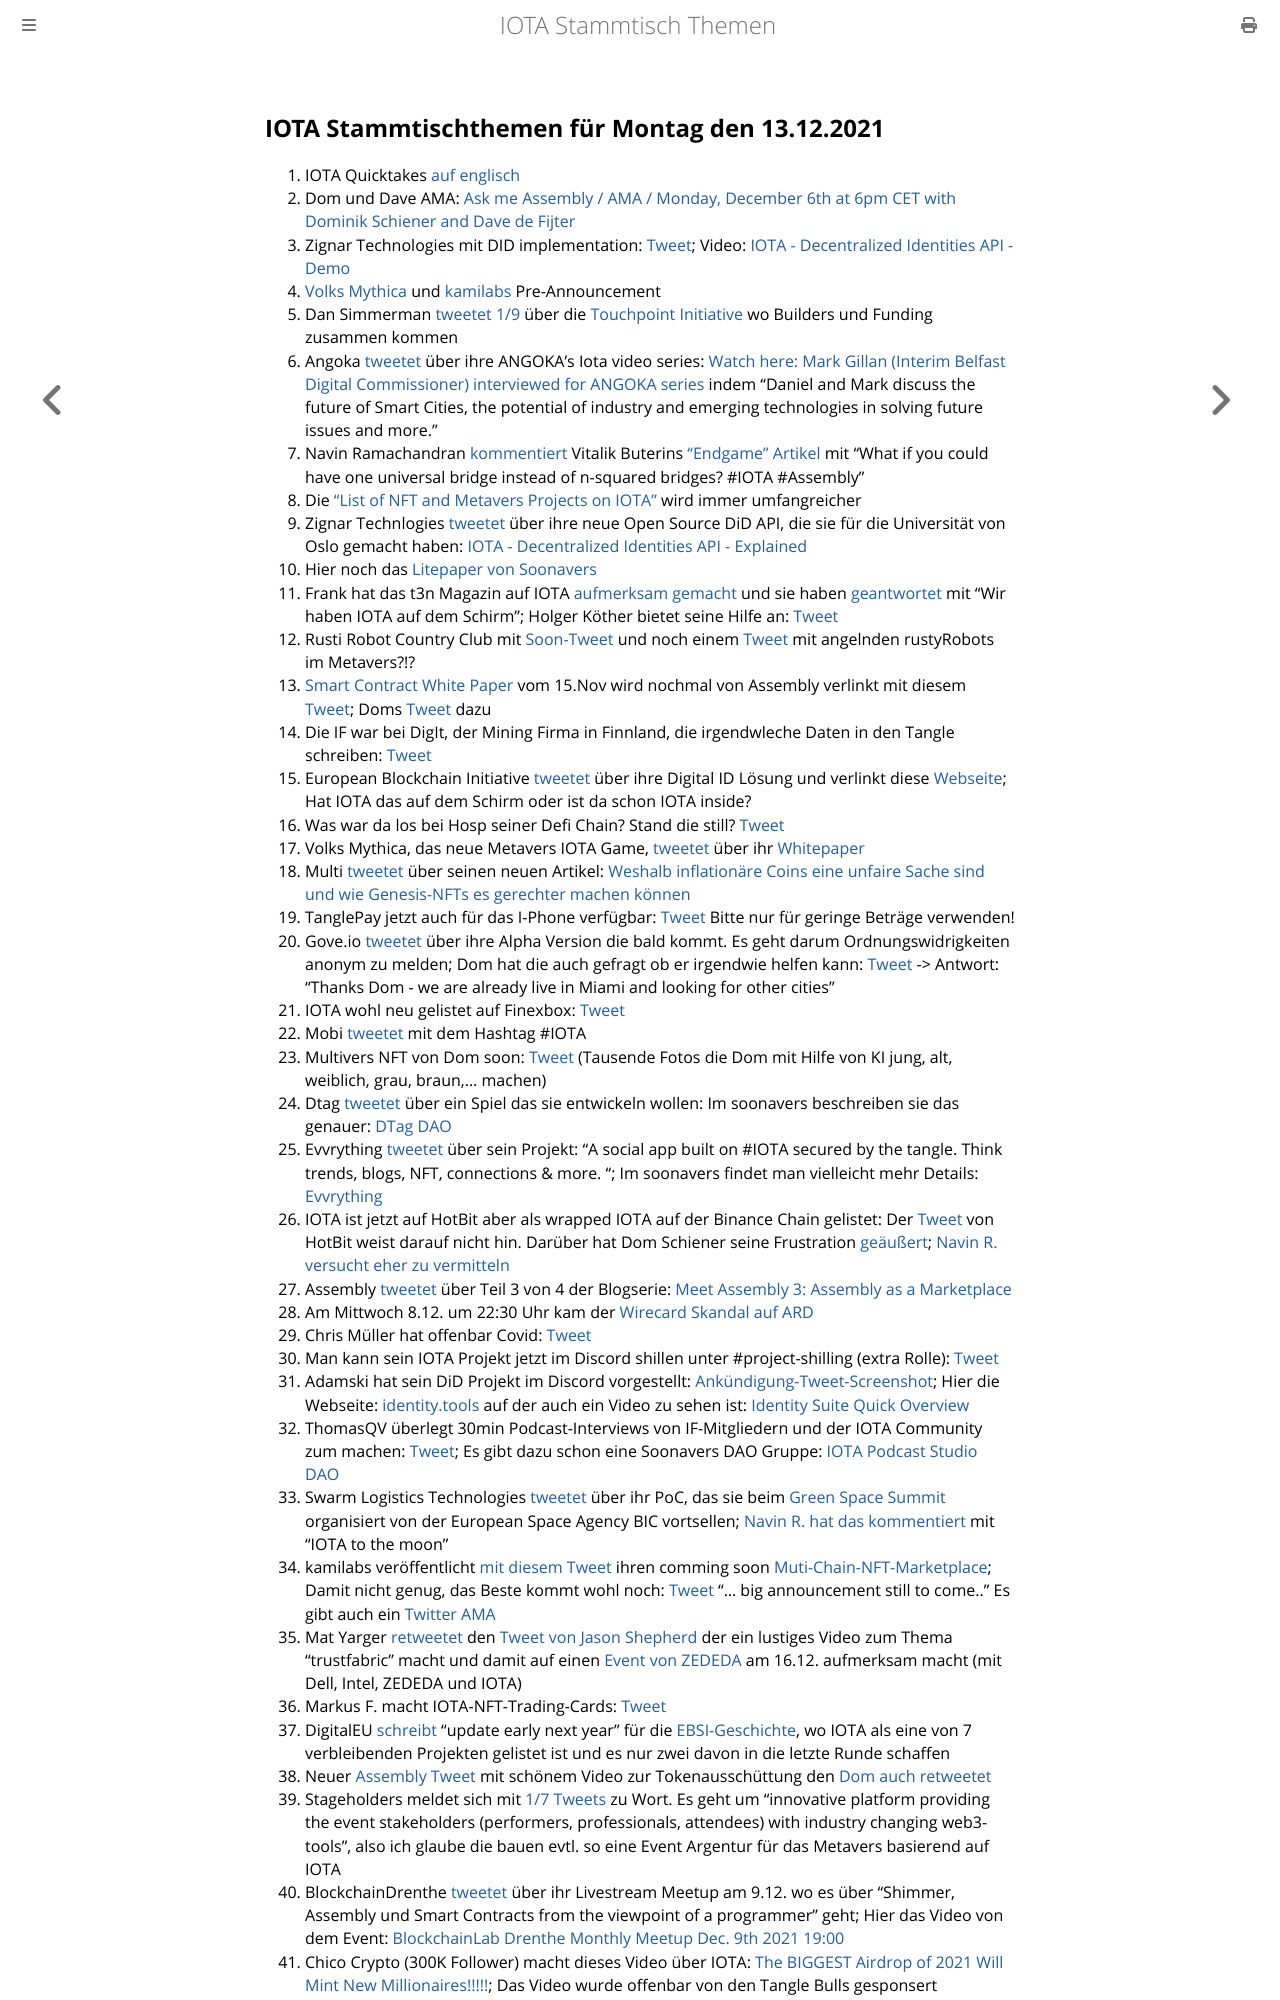

repository: iota-community/community-events · page: stammtisch/2021-12-13/index.html · generator: mdbook

## IOTA Stammtischthemen für Montag den 13.12.2021

1. IOTA Quicktakes [auf englisch](https://www.youtube.com/watch?v=4P8OOno4D08)
2. Dom und Dave AMA: [Ask me Assembly / AMA / Monday, December 6th at 6pm CET with Dominik Schiener and Dave de Fijter](https://www.youtube.com/watch?v=wbzOg-gNC9A)
3. Zignar Technologies mit DID implementation: [Tweet](https://twitter.com/zignartech/status/1467878141875998724?s=20); Video: [IOTA - Decentralized Identities API - Demo](https://www.youtube.com/watch?v=mgp2IvxwqtA)
4. [Volks Mythica](https://twitter.com/volksmythica) und [kamilabs](https://twitter.com/kamilabsstudio) Pre-Announcement
5. Dan Simmerman [tweetet 1/9](https://twitter.com/DanSimerman/status/1467890201657856003?s=20) über die [Touchpoint Initiative](https://assemblytouchpoint.notion.site/assemblytouchpoint/Welcome-to-Touchpoint-3551f63c45cf492bb1b0bd6b1161b921) wo Builders und Funding zusammen kommen
6. Angoka [tweetet](https://twitter.com/AngokaCyber/status/1467788450686451712?s=20) über ihre ANGOKA’s Iota video series: [Watch here: Mark Gillan (Interim Belfast Digital Commissioner) interviewed for ANGOKA series](https://angoka.io/watch-here-mark-gillan-interim-belfast-digital-commissioner-interviewed-for-angoka-series/) indem "Daniel and Mark discuss the future of Smart Cities, the potential of industry and emerging technologies in solving future issues and more."
7. Navin Ramachandran [kommentiert](https://twitter.com/navinram999/status/1467867412791971843?s=20) Vitalik Buterins ["Endgame" Artikel](https://cloudflare-ipfs.com/ipfs/QmZf7E1McjSFdgamgJf9UxnRwubsFpTWf7tdTTNThBGfa6/general/2021/12/06/endgame.html) mit "What if you could have one universal bridge instead of n-squared bridges? #IOTA #Assembly"
8. Die ["List of NFT and Metavers Projects on IOTA"](https://iotaguide.notion.site/List-of-NFT-and-Metaverse-Projects-on-IOTA-4678428b23ce436289cce45a724f80c0) wird immer umfangreicher
9. Zignar Technlogies [tweetet](https://twitter.com/zignartech/status/1468098660034494465?s=20) über ihre neue Open Source DiD API, die sie für die Universität von Oslo gemacht haben: [IOTA - Decentralized Identities API - Explained](https://www.youtube.com/watch?v=mY0If3JZmhc)
10. Hier noch das [Litepaper von Soonavers](https://docs.google.com/document/d/107AWznbIIz1CwsqRO2Jwj5vmqVdj_2g-eavnmCeTvd8/mobilebasic)
11. Frank hat das t3n Magazin auf IOTA [aufmerksam gemacht](https://twitter.com/2779530283Mi/status/1467980317252276229?s=20) und sie haben [geantwortet](https://twitter.com/t3n/status/1468178600633540608?s=20) mit "Wir haben IOTA auf dem Schirm"; Holger Köther bietet seine Hilfe an: [Tweet](https://twitter.com/HolgerKoether/status/1468219613691498501?s=20)
12. Rusti Robot Country Club mit [Soon-Tweet](https://twitter.com/RustyRobotCC/status/1468170176764039171?s=20) und noch einem [Tweet](https://twitter.com/RustyRobotCC/status/1470242924696907780?s=20) mit angelnden rustyRobots im Metavers?!?
13. [Smart Contract White Paper](https://files.iota.org/papers/ISC_WP_Nov_10_2021.pdf) vom 15.Nov wird nochmal von Assembly verlinkt mit diesem [Tweet](https://twitter.com/assembly_net/status/1468233501422071811?s=20); Doms [Tweet](https://twitter.com/DomSchiener/status/1468234793255149582?s=20) dazu
14. Die IF war bei DigIt, der Mining Firma in Finnland, die irgendwleche Daten in den Tangle schreiben: [Tweet](https://twitter.com/iota/status/1468218886432690181?s=20)
15. European Blockchain Initiative [tweetet](https://twitter.com/EUBLASORG/status/1468172107238551557?s=20) über ihre Digital ID Lösung und verlinkt diese [Webseite](https://europeanblockchainassociation.org/eba-working-group-self-sovereign-identity-eussi/); Hat IOTA das auf dem Schirm oder ist da schon IOTA inside?
16. Was war da los bei Hosp seiner Defi Chain? Stand die still? [Tweet](https://twitter.com/julianhosp/status/1468267243595173891?s=20)
17. Volks Mythica, das neue Metavers IOTA Game, [tweetet](https://twitter.com/kamilabsstudio/status/1468328380668035079?s=20) über ihr [Whitepaper](https://volksmythica.com/)
18. Multi [tweetet](https://twitter.com/multifolio/status/1468313352061526016?s=20) über seinen neuen Artikel: [Weshalb inflationäre Coins eine unfaire Sache sind und wie Genesis-NFTs es gerechter machen können](https://multifolio.medium.com/weshalb-inflation%C3%A4re-coins-eine-unfaire-sache-sind-und-wie-genesis-nfts-es-gerechter-machen-k%C3%B6nnen-b71f549a088a)
19. TanglePay jetzt auch für das I-Phone verfügbar: [Tweet](https://twitter.com/tanglepaycom/status/1468412935181529089?t=EQVn2edMBUiGHV8vIptJpQ&s=19) Bitte nur für geringe Beträge verwenden!
20. Gove.io [tweetet](https://twitter.com/govs_io/status/1468336799877513216?t=_MCcsZwQYJ9l4F5U7AdK6Q&s=19) über ihre Alpha Version die bald kommt. Es geht darum Ordnungswidrigkeiten anonym zu melden; Dom hat die auch gefragt ob er irgendwie helfen kann: [Tweet](https://twitter.com/DomSchiener/status/1468695510919876608?s=20) -> Antwort: "Thanks Dom - we are already live in Miami and looking for other cities"
21. IOTA wohl neu gelistet auf Finexbox: [Tweet](https://twitter.com/CoinesiumApp/status/1468286783402225678?s=20)
22. Mobi [tweetet](https://twitter.com/dltMOBI/status/1468276356911968276?s=20) mit dem Hashtag #IOTA 
23. Multivers NFT von Dom soon: [Tweet](https://twitter.com/Multiverse_Dom/status/1468320496374763522?s=20) (Tausende Fotos die Dom mit Hilfe von KI jung, alt, weiblich, grau, braun,... machen)
24. Dtag [tweetet](https://twitter.com/hassping/status/1468205742620434439?s=20) über ein Spiel das sie entwickeln wollen: Im soonavers beschreiben sie das genauer: [DTag DAO](https://soonaverse.com/space/0x135f8d39d3c99ec3f7a75937bcff2bbaccdc2c97/overview)
25. Evvrything [tweetet](https://twitter.com/TheEvvrything/status/1468424674296025090?s=20) über sein Projekt: "A social app built on #IOTA secured by the tangle. Think trends, blogs, NFT, connections & more. "; Im soonavers findet man vielleicht mehr Details: [Evvrything](https://soonaverse.com/space/0xdbb613dc074fb08c7d5d400844badb6d2d2e9747/overview)
26. IOTA ist jetzt auf HotBit aber als wrapped IOTA auf der Binance Chain gelistet: Der [Tweet](https://twitter.com/Hotbit_news/status/1468472913896501248?s=20) von HotBit weist darauf nicht hin. Darüber hat Dom Schiener seine Frustration [geäußert](https://twitter.com/DomSchiener/status/1468536903343423488?s=20); [Navin R. versucht eher zu vermitteln](https://twitter.com/navinram999/status/1468542337211146241)
27. Assembly [tweetet](https://twitter.com/assembly_net/status/1468580863436857350?s=20) über Teil 3 von 4 der Blogserie: [Meet Assembly 3: Assembly as a Marketplace](https://blog.assembly.sc/meet-assembly-3-assembly-as-a-marketplace/)
28. Am Mittwoch 8.12. um 22:30 Uhr kam der [Wirecard Skandal auf ARD](https://www.ardmediathek.de/video/dokus-im-ersten/wirecard-die-milliarden-luege/das-erste/Y3JpZDovL2Rhc2Vyc3RlLmRlL3JlcG9ydGFnZSBfIGRva3VtZW50YXRpb24gaW0gZXJzdGVuL2NlMjQ0OWM4LTQ4YTUtNGIyNC1iMTdlLWNhOTNjMDQ5OTc4Zg/)
29. Chris Müller hat offenbar Covid: [Tweet](https://twitter.com/ChrisMuellerHI/status/1468561610155479049?s=20)
30. Man kann sein IOTA Projekt jetzt im Discord shillen unter #project-shilling (extra Rolle): [Tweet](https://twitter.com/antonionardella/status/1468601491543973900?s=20)
31. Adamski hat sein DiD Projekt im Discord vorgestellt: [Ankündigung-Tweet-Screenshot](https://twitter.com/Vrom14286662/status/1468276533357944839?s=20); Hier die Webseite: [identity.tools](https://www.identity.tools/) auf der auch ein Video zu sehen ist: [Identity Suite Quick Overview](https://www.youtube.com/watch?v=6u3Ky7HRrl0)
32. ThomasQV überlegt 30min Podcast-Interviews von IF-Mitgliedern und der IOTA Community zum machen: [Tweet](https://twitter.com/TVstedal/status/1468746080733077507?s=20); Es gibt dazu schon eine Soonavers DAO Gruppe: [IOTA Podcast Studio DAO](https://soonaverse.com/space/0x9e983f054e294d41beacbb28f769bcbc044b0766/overview)
33. Swarm Logistics Technologies [tweetet](https://twitter.com/SwarmLogistics/status/1468709695821074436?s=20) über ihr PoC, das sie beim [Green Space Summit](https://www.esa-bic-bw.de/news-detail/green-space-startup-summit-save-the-date/) organisiert von der European Space Agency BIC vortsellen; [Navin R. hat das kommentiert](https://twitter.com/navinram999/status/1468854107096203264?s=20) mit "IOTA to the moon"
34. kamilabs veröffentlicht [mit diesem Tweet](https://twitter.com/kamilabsstudio/status/1468652559778918411?s=20) ihren comming soon [Muti-Chain-NFT-Marketplace](https://inspyrd.io/); Damit nicht genug, das Beste kommt wohl noch: [Tweet](https://twitter.com/kamilabsstudio/status/1468671538618580993?s=20) "... big announcement still to come.." Es gibt auch ein [Twitter AMA](https://twitter.com/inspyrdNFT/status/1468868953233633282?s=20)
35. Mat Yarger [retweetet](https://twitter.com/Mat_Yarger/status/1468644089247719433?s=20) den [Tweet von Jason Shepherd](https://twitter.com/defshepherd/status/1468636537734803462?s=20) der ein lustiges Video zum Thema "trustfabric" macht und damit auf einen [Event von ZEDEDA](https://us02web.zoom.us/webinar/register/8116389026424/WN_YrMPZIk2SuGc30wcrzQcKA) am 16.12. aufmerksam macht (mit Dell, Intel, ZEDEDA und IOTA)
36. Markus F. macht IOTA-NFT-Trading-Cards: [Tweet](https://twitter.com/FranklMarkus/status/1468653141289754625?s=20)
37. DigitalEU [schreibt](https://twitter.com/DigitalEU/status/1468606203848806400?s=20) "update early next year" für die [EBSI-Geschichte](https://digital-strategy.ec.europa.eu/en/news/european-blockchain-pre-commercial-procurement), wo IOTA als eine von 7 verbleibenden Projekten gelistet ist und es nur zwei davon in die letzte Runde schaffen
38. Neuer [Assembly Tweet](https://twitter.com/assembly_net/status/1468853025817174017?s=20) mit schönem Video zur Tokenausschüttung den [Dom auch retweetet](https://twitter.com/DomSchiener/status/1468854881385693185?s=20)
39. Stageholders meldet sich mit [1/7 Tweets](https://twitter.com/stageholders/status/1468858047007182852?s=20) zu Wort. Es geht um "innovative platform providing the event stakeholders (performers, professionals, attendees) with industry changing web3-tools", also ich glaube die bauen evtl. so eine Event Argentur für das Metavers basierend auf IOTA
40. BlockchainDrenthe [tweetet](https://twitter.com/BclDrenthe/status/1468893833819828233?s=20) über ihr Livestream Meetup am 9.12. wo es über "Shimmer, Assembly und Smart Contracts from the viewpoint of a programmer" geht; Hier das Video von dem Event: [BlockchainLab Drenthe Monthly Meetup Dec. 9th 2021 19:00](https://youtu.be/ATKSBFy641I?t=1931)
41. Chico Crypto (300K Follower) macht dieses Video über IOTA: [The BIGGEST Airdrop of 2021 Will Mint New Millionaires!!!!!](https://youtu.be/qlfHVpq2uQg?t=433); Das Video wurde offenbar von den Tangle Bulls gesponsert
42. Kamilabs [veröffentlicht](https://twitter.com/kamilabsstudio/status/14690013681071636
